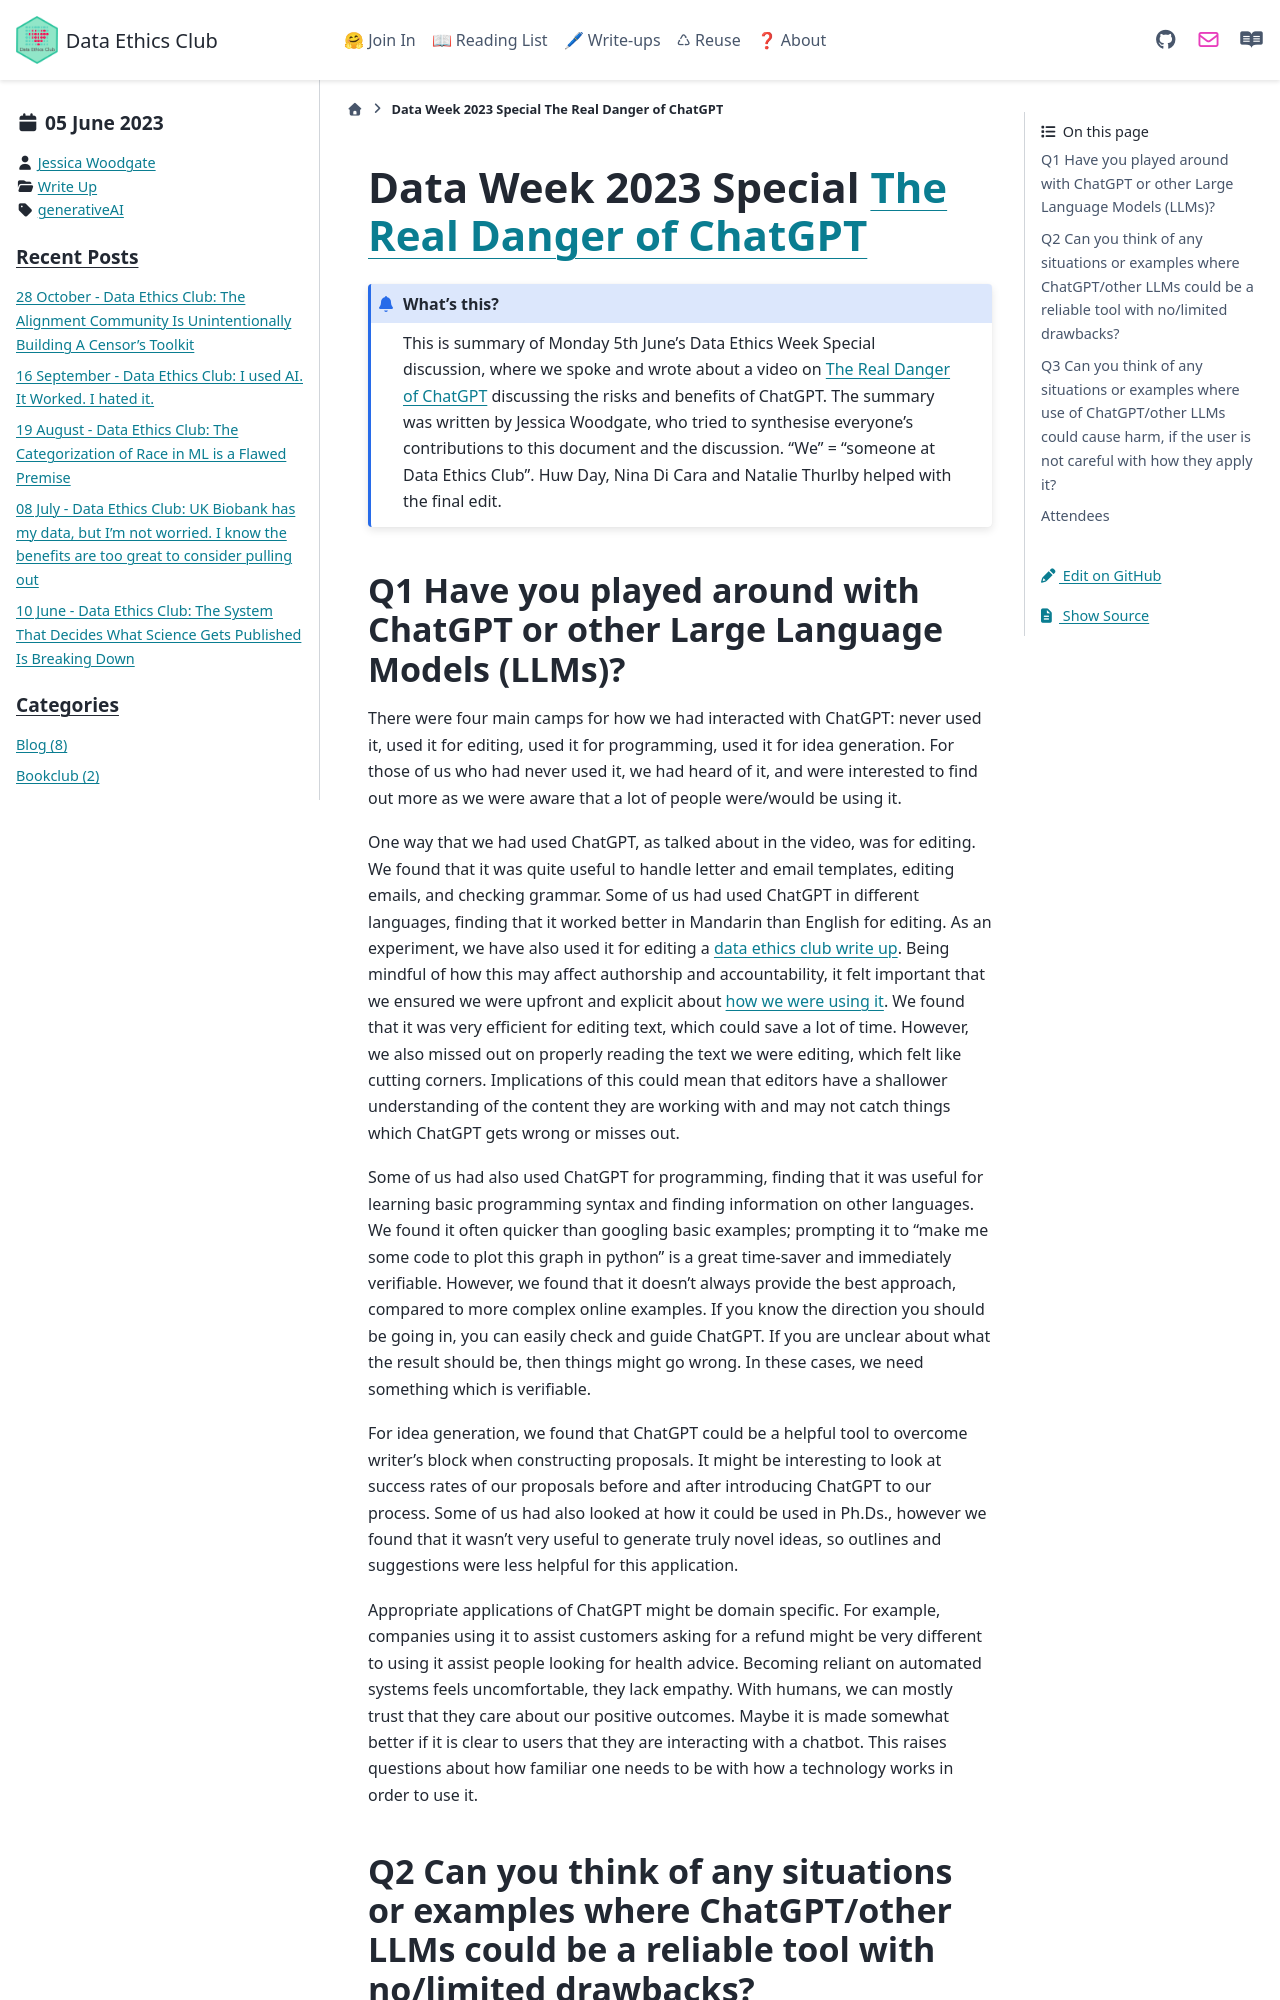

repository: very-good-science/data-ethics-club · page: write_ups/2023-06-05_writeup.html · generator: sphinx

---
blogpost: true
date: June 5, 2023
author: Jessica Woodgate
category: Write Up
tags: generativeAI
---

# Data Week 2023 Special [The Real Danger of ChatGPT](https://www.youtube.com/watch?v=AAwbvGywdOc)

```{admonition} What's this? 
This is summary of Monday 5th June’s Data Ethics Week Special discussion, where we spoke and wrote about a video on [The Real Danger of ChatGPT](https://www.youtube.com/watch?v=AAwbvGywdOc) discussing the risks and benefits of ChatGPT.
The summary was written by Jessica Woodgate, who tried to synthesise everyone's contributions to this document and the discussion. "We" = "someone at Data Ethics Club". 
Huw Day, Nina Di Cara and Natalie Thurlby helped with the final edit.
```

## Q1 Have you played around with ChatGPT or other Large Language Models (LLMs)?

There were four main camps for how we had interacted with ChatGPT: never used it, used it for editing, used it for programming, used it for idea generation. For those of us who had never used it, we had heard of it, and were interested to find out more as we were aware that a lot of people were/would be using it.

One way that we had used ChatGPT, as talked about in the video, was for editing. We found that it was quite useful to handle letter and email templates, editing emails, and checking grammar. Some of us had used ChatGPT in different languages, finding that it worked better in Mandarin than English for editing. As an experiment, we have also used it for editing a [data ethics club write up](https://dataethicsclub.com/write_ups/2022/14-12-22_writeup.html). Being mindful of how this may affect authorship and accountability, it felt important that we ensured we were upfront and explicit about [how we were using it](https://dataethicsclub.com/write_ups/2022/ChatGPTStoleMyJob.html). We found that it was very efficient for editing text, which could save a lot of time. However, we also missed out on properly reading the text we were editing, which felt like cutting corners. Implications of this could mean that editors have a shallower understanding of the content they are working with and may not catch things which ChatGPT gets wrong or misses out.

Some of us had also used ChatGPT for programming, finding that it was useful for learning basic programming syntax and finding information on other languages. We found it often quicker than googling basic examples; prompting it to “make me some code to plot this graph in python” is a great time-saver and immediately verifiable. However, we found that it doesn’t always provide the best approach, compared to more complex online examples. If you know the direction you should be going in, you can easily check and guide ChatGPT. If you are unclear about what the result should be, then things might go wrong. In these cases, we need something which is verifiable.

For idea generation, we found that ChatGPT could be a helpful tool to overcome writer’s block when constructing proposals. It might be interesting to look at success rates of our proposals before and after introducing ChatGPT to our process. Some of us had also looked at how it could be used in Ph.Ds., however we found that it wasn’t very useful to generate truly novel ideas, so outlines and suggestions were less helpful for this application.

Appropriate applications of ChatGPT might be domain specific. For example, companies using it to assist customers asking for a refund might be very different to using it assist people looking for health advice. Becoming reliant on automated systems feels uncomfortable, they lack empathy. With humans, we can mostly trust that they care about our positive outcomes. Maybe it is made somewhat better if it is clear to users that they are interacting with a chatbot. This raises questions about how familiar one needs to be with how a technology works in order to use it.
